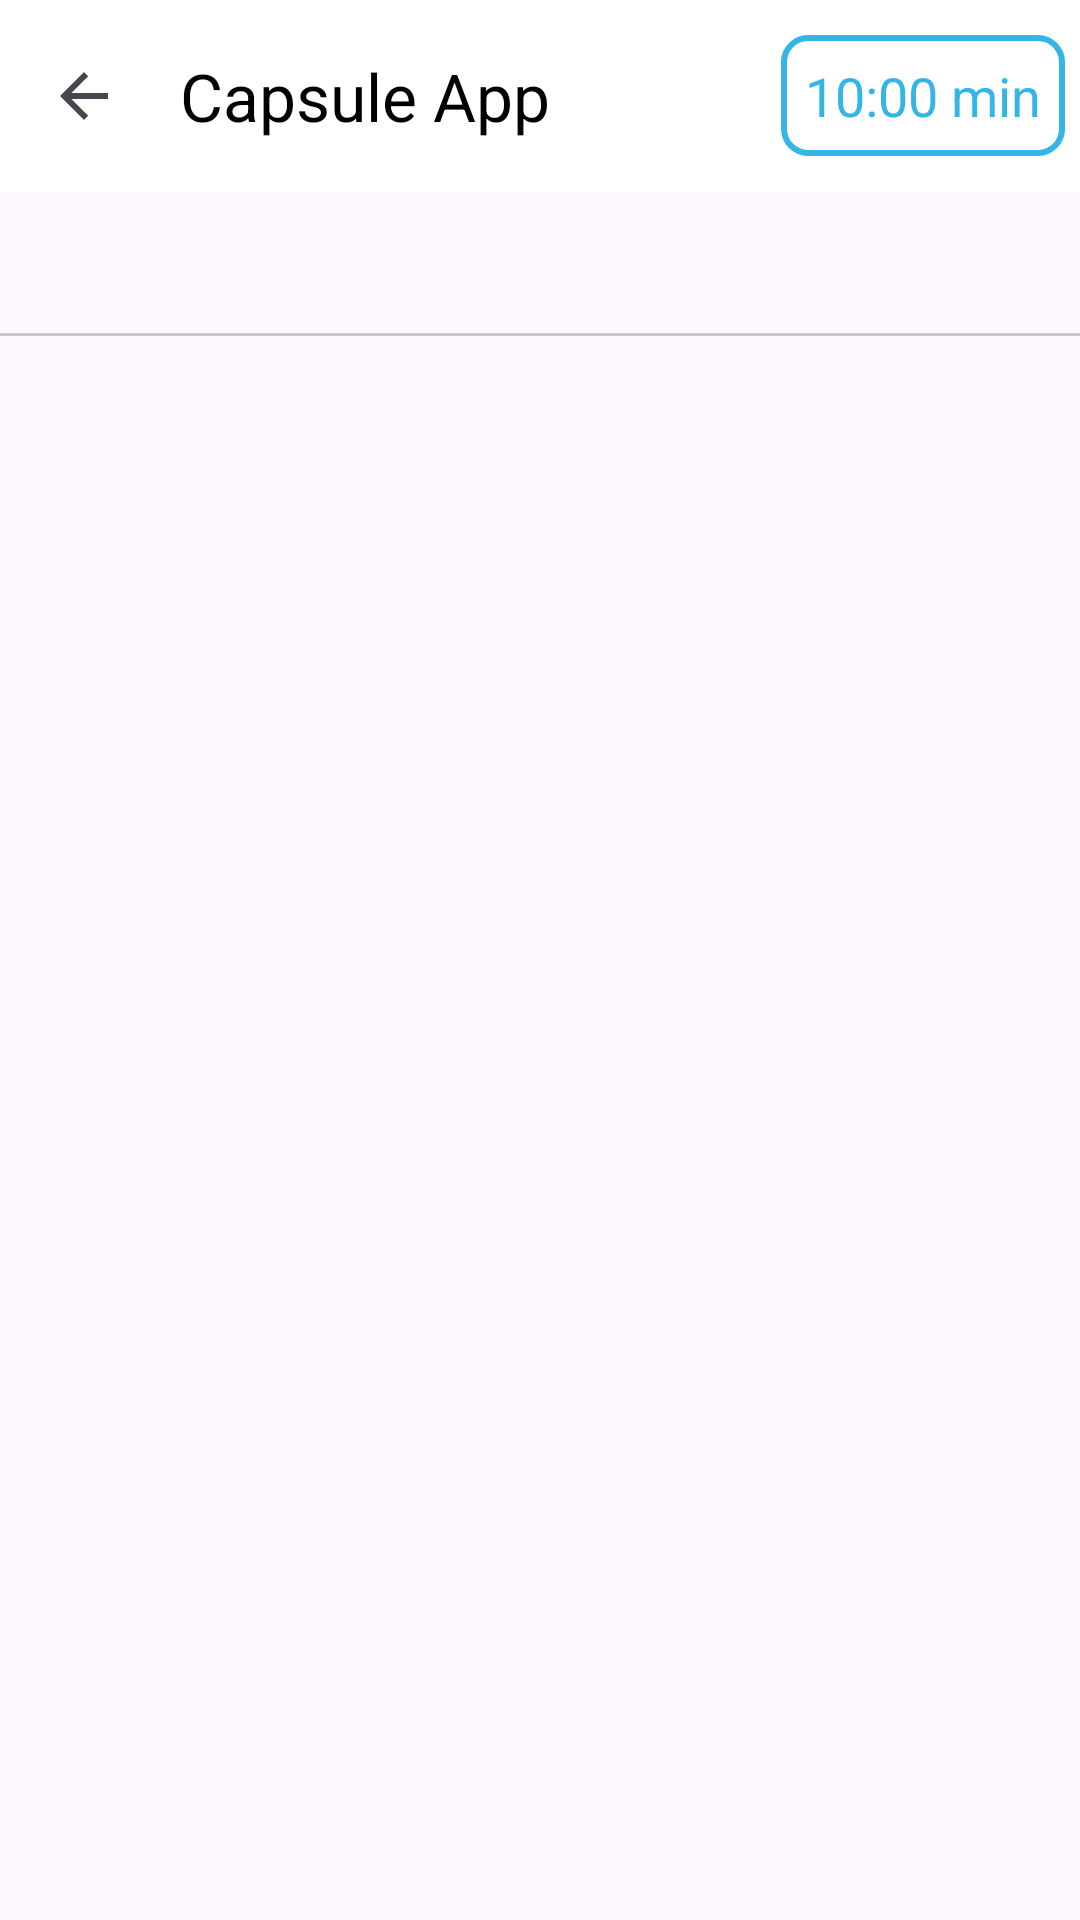

This screen was rendered from an Android layout file. Write that file and the resources it references.
<!-- AndroidManifest.xml: application theme Theme.CapsuleApp -->
<!-- res/layout/activity_capsule.xml -->
<?xml version="1.0" encoding="utf-8"?>
<RelativeLayout xmlns:android="http://schemas.android.com/apk/res/android"
    xmlns:app="http://schemas.android.com/apk/res-auto"
    android:layout_width="match_parent"
    android:layout_height="match_parent">

    
    <com.google.android.material.appbar.AppBarLayout
        android:id="@+id/appBarLayout"
        android:layout_width="match_parent"
        android:layout_height="wrap_content"
        android:theme="@style/Theme.CapsuleApp">

        
        <androidx.appcompat.widget.Toolbar
            android:id="@+id/toolbar"
            android:layout_width="match_parent"
            android:layout_height="?attr/actionBarSize"
            android:background="?attr/colorPrimary"
            app:contentInsetStart="0dp"
            app:contentInsetStartWithNavigation="0dp"
            app:navigationIcon="?attr/homeAsUpIndicator"
            app:title="@string/app_name"
            app:titleTextColor="@color/black">

            
            <TextView
                android:id="@+id/timerTextView"
                android:layout_width="wrap_content"
                android:layout_height="wrap_content"
                android:layout_gravity="end"
                android:layout_marginEnd="5dp"
                android:background="@drawable/timer_background"
                android:drawablePadding="5dp"
                android:padding="8dp"
                android:text="10:00 min"
                android:textColor="@color/brand"
                android:textSize="18sp"
                app:drawableStartCompat="@drawable/ic_clock" />

        </androidx.appcompat.widget.Toolbar>

        
        <com.google.android.material.tabs.TabLayout
            android:id="@+id/tabs"
            android:layout_width="match_parent"
            android:layout_height="wrap_content"
            android:layout_below="@id/toolbar"
            app:tabGravity="fill"
            app:tabIndicatorColor="@color/brand"
            app:tabIndicatorHeight="4dp"
            app:tabMode="fixed"
            app:tabSelectedTextColor="@color/black"
            app:tabTextColor="#838383" />

    </com.google.android.material.appbar.AppBarLayout>

    
    <androidx.viewpager2.widget.ViewPager2
        android:id="@+id/viewPager"
        android:layout_width="match_parent"
        android:layout_height="match_parent"
        android:layout_below="@id/appBarLayout"
        app:layout_behavior="@string/appbar_scrolling_view_behavior" />

</RelativeLayout>
<!-- resources referenced by this layout -->
<resources>
  <color name="black">#FF000000</color>
  <color name="brand">#33B5E5</color>
  <!-- drawable timer_background (drawable) -->
  <?xml version="1.0" encoding="utf-8"?>
  <shape xmlns:android="http://schemas.android.com/apk/res/android" android:shape="rectangle">
  
      <corners android:radius="8dp" />
      <stroke android:color="@color/brand" android:width="2dp"/>
  </shape>
  <string name="app_name">Capsule App</string>
  <style name="Theme.CapsuleApp" parent="Base.Theme.CapsuleApp" />
  <style name="Base.Theme.CapsuleApp" parent="Theme.Material3.DayNight.NoActionBar">
          
           <item name="colorPrimary">@color/white</item>&gt;
           <item name="colorPrimaryDark">#838383</item>&gt;
           <item name="tabTextColor">#838383</item>
           <item name="tabSelectedTextColor">@color/black</item>
          <item name="android:textColorPrimary">@color/brand</item>
      </style>
  <color name="white">#FFFFFFFF</color>
</resources>
